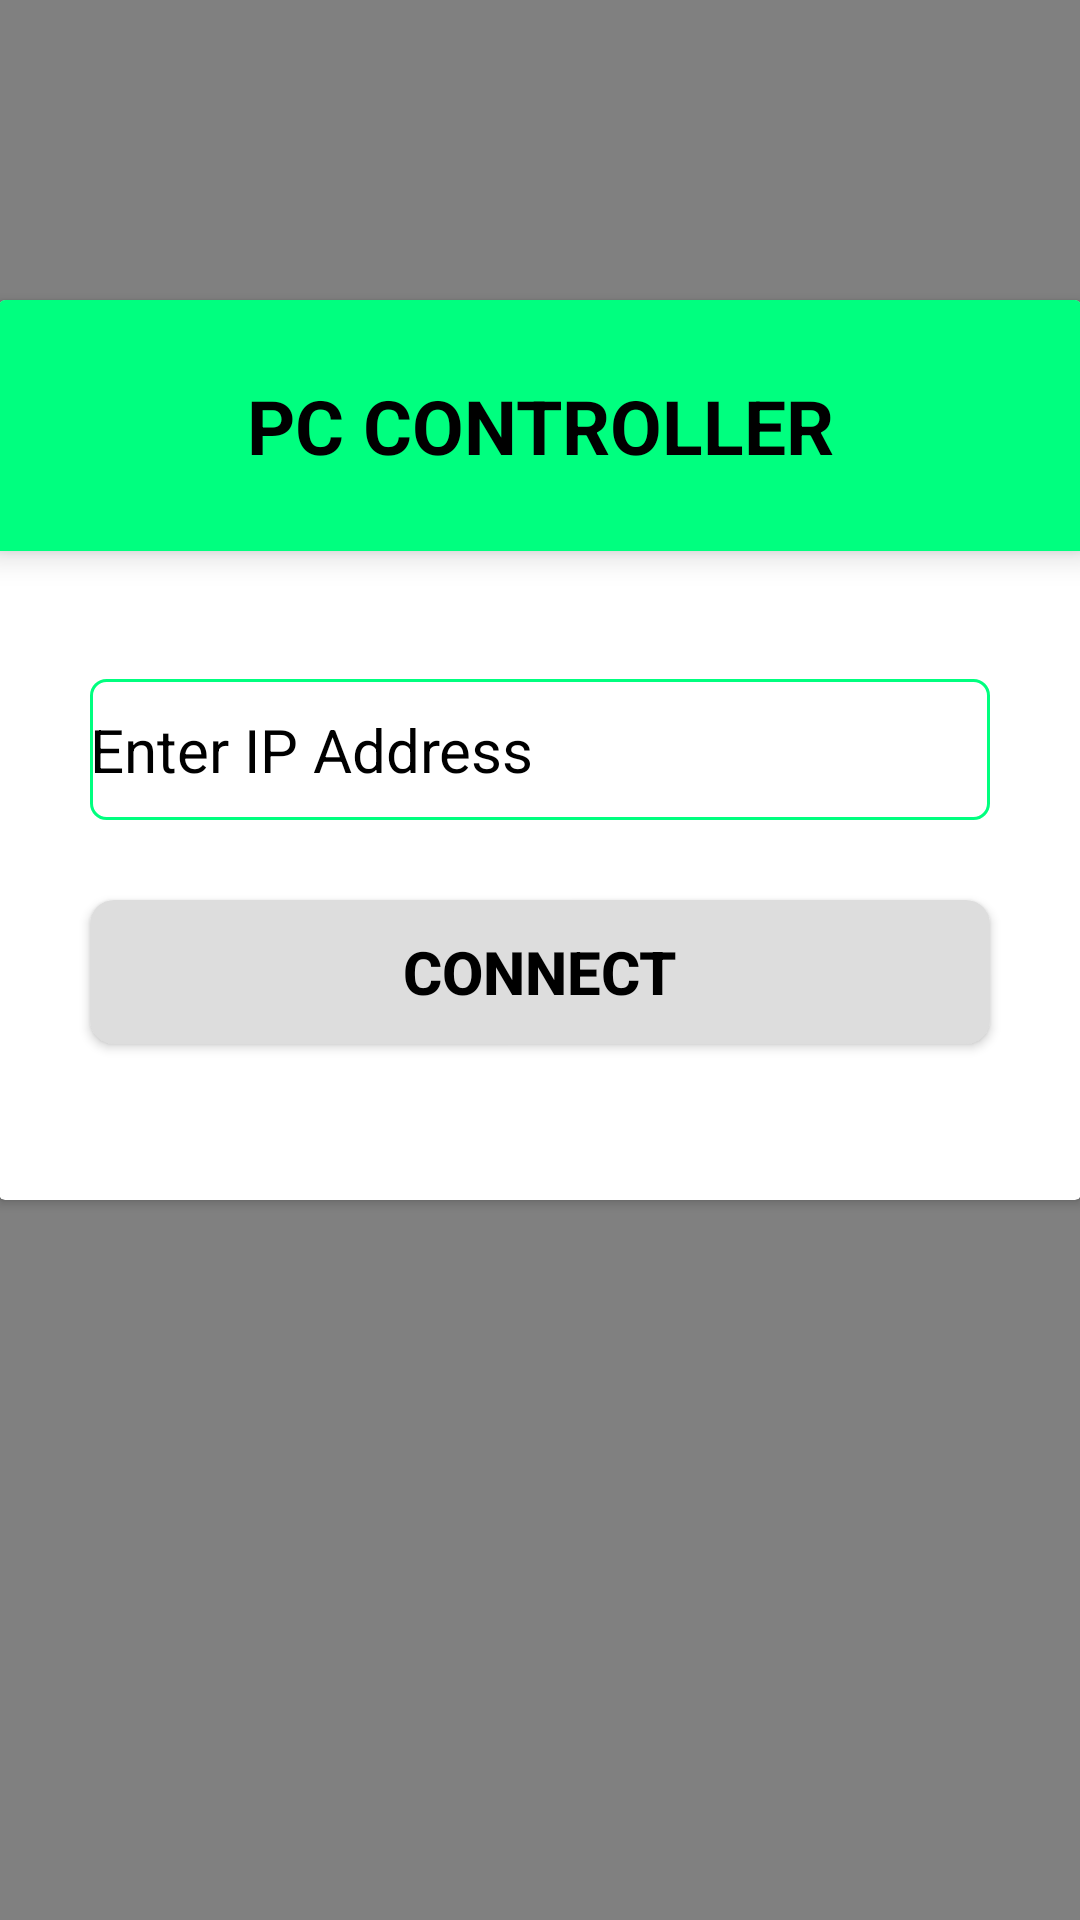

The Android layout XML behind this screen, and the referenced resources:
<!-- AndroidManifest.xml: application theme AppTheme -->
<!-- res/layout/activity_main.xml -->
<?xml version="1.0" encoding="utf-8"?>
<LinearLayout xmlns:android="http://schemas.android.com/apk/res/android"
    xmlns:tools="http://schemas.android.com/tools"
    android:id="@+id/activity_main"
    android:layout_width="match_parent"
    android:layout_height="match_parent"
    android:paddingBottom="@dimen/activity_vertical_margin"
    android:paddingLeft="@dimen/activity_horizontal_margin"
    android:paddingRight="@dimen/activity_horizontal_margin"
    android:paddingTop="@dimen/activity_vertical_margin"
    android:orientation="vertical"
    android:background="#808080"
    tools:context="pk.edu.cust.fyp.nobeen.sameer.umair.pccontroller.MainActivity">


    <android.support.v7.widget.CardView
        android:layout_marginTop="100dp"
        android:layout_gravity="center_horizontal"
        android:layout_width="match_parent"
        android:layout_height="300dp"
        android:elevation="4dp"
        >

        <EditText
            android:layout_width="300dp"
            android:layout_height="wrap_content"
            android:inputType="textPersonName"
            android:hint="Enter IP Address"
            android:textColorHint="#000000"
            android:paddingTop="10dp"
            android:textColor="#000000"
            android:paddingBottom="10dp"
            android:ems="10"
            android:textSize="20dp"

            android:layout_gravity="center"
            android:background="@drawable/custom_edittext"
            android:id="@+id/ipEditText" />

        <Button
            android:text="Connect"
            android:textColor="#000000"
            android:layout_width="300dp"
            android:layout_height="wrap_content"
            android:textSize="20dp"
            android:layout_gravity="center_horizontal"
            android:layout_marginTop="200dp"
            android:textStyle="bold"
            android:background="@drawable/button_selector"
            android:id="@+id/connect" />
        <TextView
            android:textColor="#000000"
            android:textAlignment="center"
            android:textSize="18dp"
            android:layout_marginTop="260dp"
            android:layout_width="match_parent"
            android:layout_height="wrap_content"
            android:id="@+id/idTV"
            android:text=" " />

        <TextView
            android:text="@string/app_name"
            android:textColor="#000000"
            android:textAlignment="center"
            android:textAllCaps="true"
            android:textStyle="bold"
            android:textSize="25dp"
            android:background="#00ff7f"
            android:paddingTop="25dp"
            android:paddingBottom="25dp"
            android:layout_width="match_parent"
            android:layout_height="wrap_content"
            android:id="@+id/textView"
            android:elevation="6dp"/>


    </android.support.v7.widget.CardView>


</LinearLayout>
<!-- resources referenced by this layout -->
<resources>
  <!-- drawable button_selector (drawable) -->
  <?xml version="1.0" encoding="utf-8"?>
  <selector xmlns:android="http://schemas.android.com/apk/res/android">
  
      <item android:drawable="@drawable/roundedbutton" android:state_pressed="false" android:state_selected="false"/>
      <item android:drawable="@drawable/button_pressed" android:state_pressed="true"/>
  
  </selector>
  <!-- drawable custom_edittext (drawable) -->
  <?xml version="1.0" encoding="utf-8"?>
  <shape xmlns:android="http://schemas.android.com/apk/res/android"
      android:shape="rectangle" android:padding="10dp">
      <stroke android:width="1dp" android:color="#00ff7f"/>
      <corners android:bottomRightRadius="5dp"
          android:bottomLeftRadius="5dp"
          android:topLeftRadius="5dp"
          android:topRightRadius="5dp"/>
  </shape>
  <string name="app_name">PC Controller</string>
  <style name="AppTheme" parent="Theme.AppCompat.Light.NoActionBar">
          
          <item name="colorPrimary">@android:color/holo_green_light</item>
          <item name="colorPrimaryDark">@android:color/darker_gray</item>
          <item name="colorAccent">@color/colorAccent</item>
  
      </style>
  <!-- drawable roundedbutton (drawable) -->
  <?xml version="1.0" encoding="utf-8"?>
  <shape xmlns:android="http://schemas.android.com/apk/res/android"
      android:shape="rectangle">
      <solid android:color="#dddddd"/>
      <corners android:bottomRightRadius="8dp"
          android:bottomLeftRadius="8dp"
          android:topRightRadius="8dp"
          android:topLeftRadius="8dp"
          />
  
  
  </shape>
  <!-- drawable button_pressed (drawable) -->
  <?xml version="1.0" encoding="utf-8"?>
  <shape xmlns:android="http://schemas.android.com/apk/res/android"
      android:shape="rectangle">
      <solid android:color="#00ff7f"/>
      <corners android:bottomRightRadius="8dp"
          android:bottomLeftRadius="8dp"
          android:topRightRadius="8dp"
          android:topLeftRadius="8dp"
          />
  
  
  </shape>
  <!-- not gathered from this repository: default colours our renderer supplied (Android Studio template values) -->
  <color name="colorAccent">#FF03DAC5</color>
</resources>
